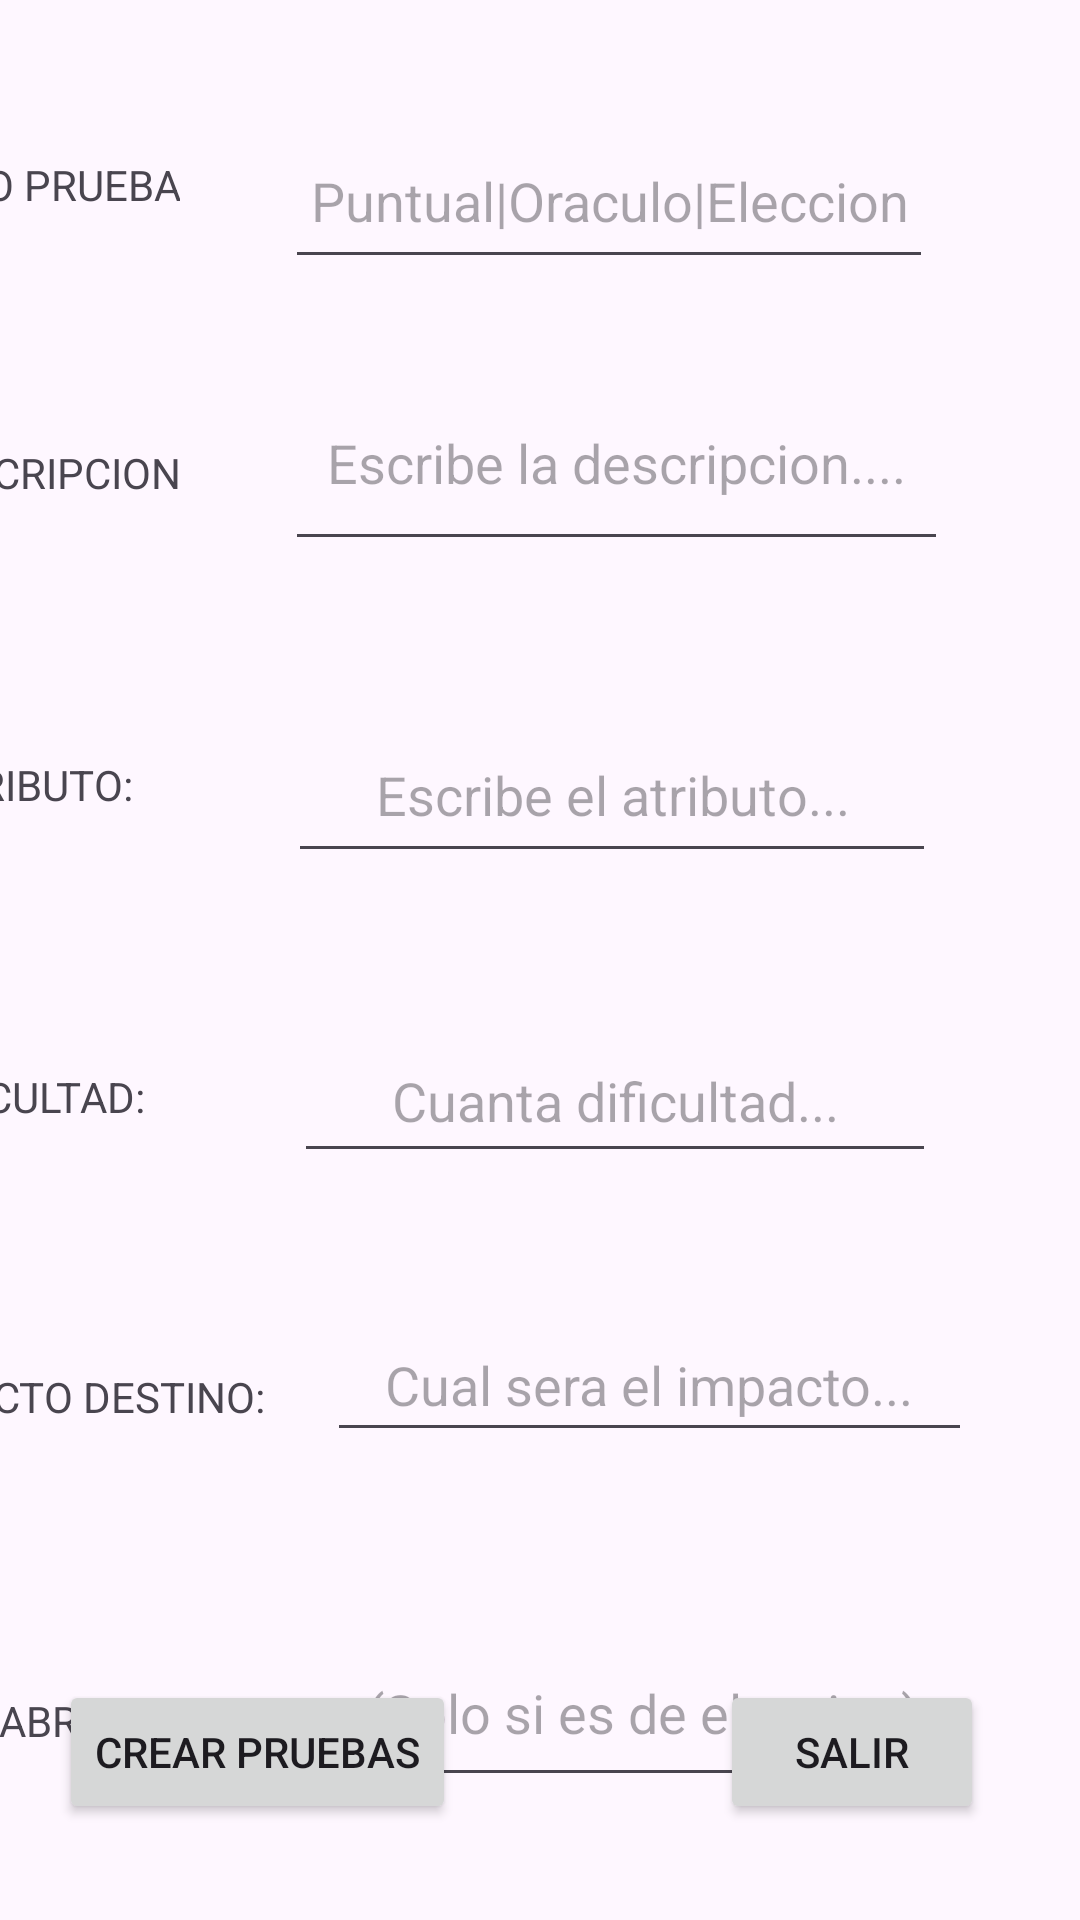

The Android layout XML behind this screen, and the referenced resources:
<!-- AndroidManifest.xml: application theme Theme.DiosesGriegosAPP -->
<!-- res/layout/activity_crear_pruebas.xml -->
<?xml version="1.0" encoding="utf-8"?>
<androidx.constraintlayout.widget.ConstraintLayout xmlns:android="http://schemas.android.com/apk/res/android"
    xmlns:app="http://schemas.android.com/apk/res-auto"
    xmlns:tools="http://schemas.android.com/tools"
    android:id="@+id/main"
    android:layout_width="match_parent"
    android:layout_height="match_parent"
    tools:context=".Dioses.DiosesPruebas.CrearPruebasActivity">

    <TextView
        android:id="@+id/textView16"
        android:layout_width="wrap_content"
        android:layout_height="wrap_content"
        android:layout_marginTop="252dp"
        android:layout_marginEnd="316dp"
        android:text="ATRIBUTO:"
        app:layout_constraintEnd_toEndOf="parent"
        app:layout_constraintTop_toTopOf="parent" />

    <TextView
        android:id="@+id/textView17"
        android:layout_width="wrap_content"
        android:layout_height="wrap_content"
        android:layout_marginTop="356dp"
        android:layout_marginEnd="312dp"
        android:text="DIFICULTAD:"
        app:layout_constraintEnd_toEndOf="parent"
        app:layout_constraintTop_toTopOf="parent" />

    <TextView
        android:id="@+id/textView18"
        android:layout_width="wrap_content"
        android:layout_height="wrap_content"
        android:layout_marginTop="456dp"
        android:layout_marginEnd="272dp"
        android:text="IMPACTO DESTINO:"
        app:layout_constraintEnd_toEndOf="parent"
        app:layout_constraintTop_toTopOf="parent" />

    <TextView
        android:id="@+id/textView19"
        android:layout_width="wrap_content"
        android:layout_height="wrap_content"
        android:layout_marginTop="564dp"
        android:layout_marginEnd="268dp"
        android:text="PALABRAS CLAVE:"
        app:layout_constraintEnd_toEndOf="parent"
        app:layout_constraintTop_toTopOf="parent" />

    <TextView
        android:id="@+id/textView14"
        android:layout_width="wrap_content"
        android:layout_height="wrap_content"
        android:layout_marginTop="148dp"
        android:layout_marginEnd="300dp"
        android:text="@string/DESCRIPCION"
        app:layout_constraintEnd_toEndOf="parent"
        app:layout_constraintTop_toTopOf="parent" />

    <EditText
        android:id="@+id/edtDescripcion"
        android:layout_width="221dp"
        android:layout_height="55dp"
        android:layout_marginTop="132dp"
        android:layout_marginEnd="44dp"
        android:ems="10"
        android:gravity="start|top"
        android:hint="Escribe la descripcion...."
        android:inputType="textMultiLine"
        android:textAlignment="center"
        app:layout_constraintEnd_toEndOf="parent"
        app:layout_constraintTop_toTopOf="parent"
        tools:ignore="RtlCompat" />

    <TextView
        android:id="@+id/textView15"
        android:layout_width="wrap_content"
        android:layout_height="wrap_content"
        android:layout_marginTop="52dp"
        android:layout_marginEnd="300dp"
        android:text="@string/TIPOPRUEBA"
        app:layout_constraintEnd_toEndOf="parent"
        app:layout_constraintTop_toTopOf="parent" />

    <EditText
        android:id="@+id/edtTipoPrueba"
        android:layout_width="216dp"
        android:layout_height="55dp"
        android:layout_marginTop="38dp"
        android:layout_marginEnd="49dp"
        android:ems="10"
        android:hint="Puntual|Oraculo|Eleccion"
        android:inputType="text"
        android:textAlignment="center"
        app:layout_constraintEnd_toEndOf="parent"
        app:layout_constraintTop_toTopOf="parent" />

    <EditText
        android:id="@+id/edtPalbraclave"
        android:layout_width="227dp"
        android:layout_height="59dp"
        android:layout_marginTop="540dp"
        android:layout_marginEnd="32dp"
        android:ems="10"
        android:hint="(Solo si es de eleccion)"
        android:inputType="text"
        android:textAlignment="center"
        app:layout_constraintEnd_toEndOf="parent"
        app:layout_constraintTop_toTopOf="parent" />

    <EditText
        android:id="@+id/edtAtributo"
        android:layout_width="216dp"
        android:layout_height="55dp"
        android:layout_marginTop="236dp"
        android:layout_marginEnd="48dp"
        android:ems="10"
        android:hint="Escribe el atributo..."
        android:inputType="text"
        android:textAlignment="center"
        app:layout_constraintEnd_toEndOf="parent"
        app:layout_constraintTop_toTopOf="parent" />

    <EditText
        android:id="@+id/edtDificultad"
        android:layout_width="214dp"
        android:layout_height="51dp"
        android:layout_marginTop="340dp"
        android:layout_marginEnd="48dp"
        android:ems="10"
        android:hint="Cuanta dificultad..."
        android:inputType="number"
        android:textAlignment="center"
        app:layout_constraintEnd_toEndOf="parent"
        app:layout_constraintTop_toTopOf="parent" />

    <EditText
        android:id="@+id/edtImpacto"
        android:layout_width="215dp"
        android:layout_height="48dp"
        android:layout_marginTop="436dp"
        android:layout_marginEnd="36dp"
        android:ems="10"
        android:hint="Cual sera el impacto..."
        android:inputType="number"
        android:textAlignment="center"
        app:layout_constraintEnd_toEndOf="parent"
        app:layout_constraintTop_toTopOf="parent" />

    <Button
        android:id="@+id/btnCancelar2"
        android:layout_width="wrap_content"
        android:layout_height="wrap_content"
        android:layout_marginStart="240dp"
        android:layout_marginBottom="32dp"
        android:text="@string/SALIR"
        app:layout_constraintBottom_toBottomOf="parent"
        app:layout_constraintStart_toStartOf="parent" />

    <Button
        android:id="@+id/btnCrearPruebanueva"
        android:layout_width="wrap_content"
        android:layout_height="wrap_content"
        android:layout_marginEnd="208dp"
        android:layout_marginBottom="32dp"
        android:text="@string/CREARPRUEBAS"
        app:layout_constraintBottom_toBottomOf="parent"
        app:layout_constraintEnd_toEndOf="parent" />

</androidx.constraintlayout.widget.ConstraintLayout>
<!-- resources referenced by this layout -->
<resources>
  <string name="CREARPRUEBAS">CREAR PRUEBAS</string>
  <string name="DESCRIPCION">DESCRIPCION</string>
  <string name="SALIR">SALIR</string>
  <string name="TIPOPRUEBA">TIPO PRUEBA</string>
  <style name="Theme.DiosesGriegosAPP" parent="Base.Theme.DiosesGriegosAPP" />
  <style name="Base.Theme.DiosesGriegosAPP" parent="Theme.Material3.DayNight.NoActionBar">
          
          
      </style>
</resources>
